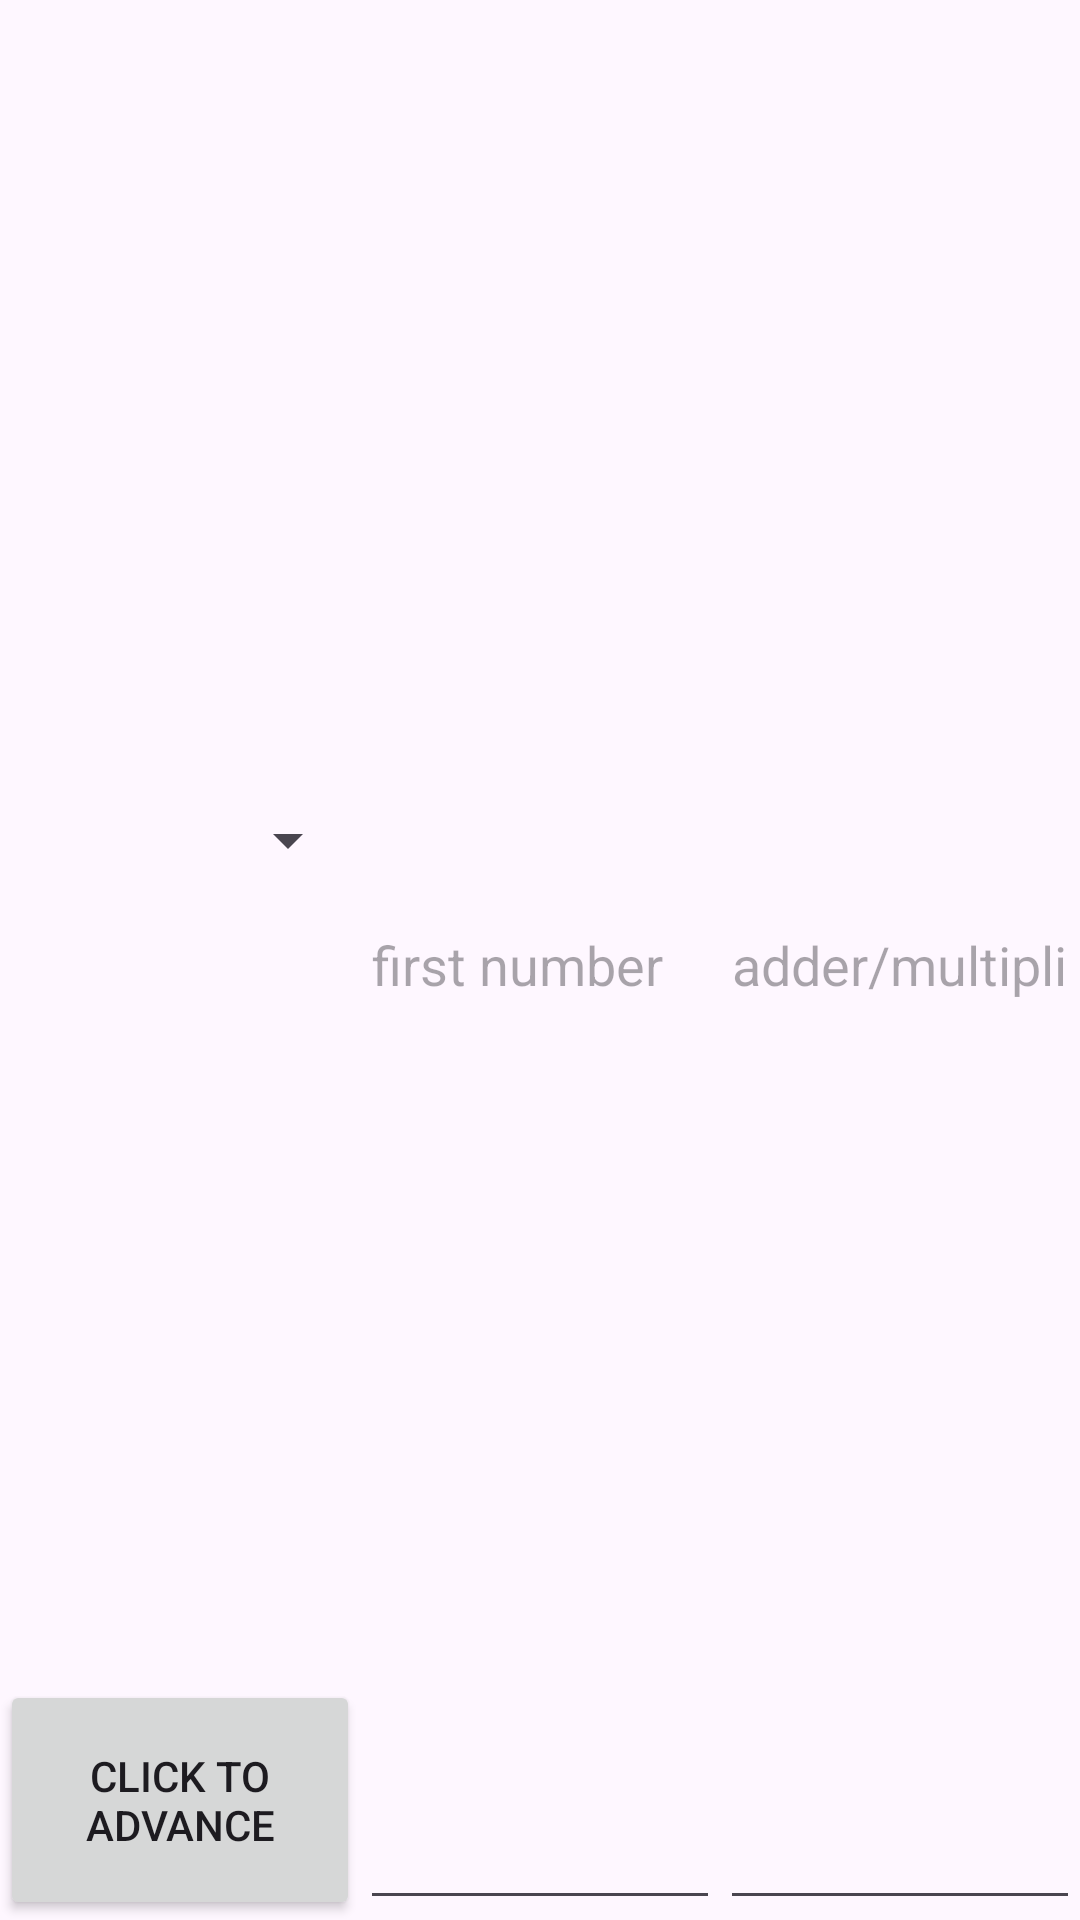

The Android layout XML behind this screen, and the referenced resources:
<!-- AndroidManifest.xml: application theme Theme.ViewL -->
<!-- res/layout/activity_main.xml -->
<?xml version="1.0" encoding="utf-8"?>
<LinearLayout xmlns:android="http://schemas.android.com/apk/res/android"
    xmlns:app="http://schemas.android.com/apk/res-auto"
    xmlns:tools="http://schemas.android.com/tools"
    android:layout_width="match_parent"
    android:layout_height="match_parent"
    tools:context=".MainActivity">

    <LinearLayout
        android:layout_width="0dp"
        android:layout_height="match_parent"
        android:layout_weight="1"
        android:orientation="vertical">

        <Space
            android:layout_width="match_parent"
            android:layout_height="0dp"
            android:layout_weight="3" />

        <Spinner
            android:id="@+id/spinner"
            android:layout_width="match_parent"
            android:layout_height="0dp"
            android:layout_weight="1" />

        <Space
            android:layout_width="match_parent"
            android:layout_height="0dp"
            android:layout_weight="3" />

        <Button
            android:id="@+id/button"
            android:layout_width="match_parent"
            android:layout_height="0dp"
            android:layout_weight="1"
            android:onClick="btn"
            android:text="click to advance" />
    </LinearLayout>

    <EditText
        android:id="@+id/editTextNumberDecimal1"
        android:layout_width="0dp"
        android:layout_height="match_parent"
        android:layout_weight="1"
        android:ems="10"
        android:hint="first number"
        android:inputType="numberDecimal" />

    <EditText
        android:id="@+id/editTextNumberDecimal2"
        android:layout_width="0dp"
        android:layout_height="match_parent"
        android:layout_weight="1"
        android:ems="10"
        android:hint="adder/multiplier"
        android:inputType="numberDecimal" />
</LinearLayout>
<!-- resources referenced by this layout -->
<resources>
  <style name="Theme.ViewL" parent="Base.Theme.ViewL" />
  <style name="Base.Theme.ViewL" parent="Theme.Material3.DayNight.NoActionBar">
          
          
      </style>
</resources>
